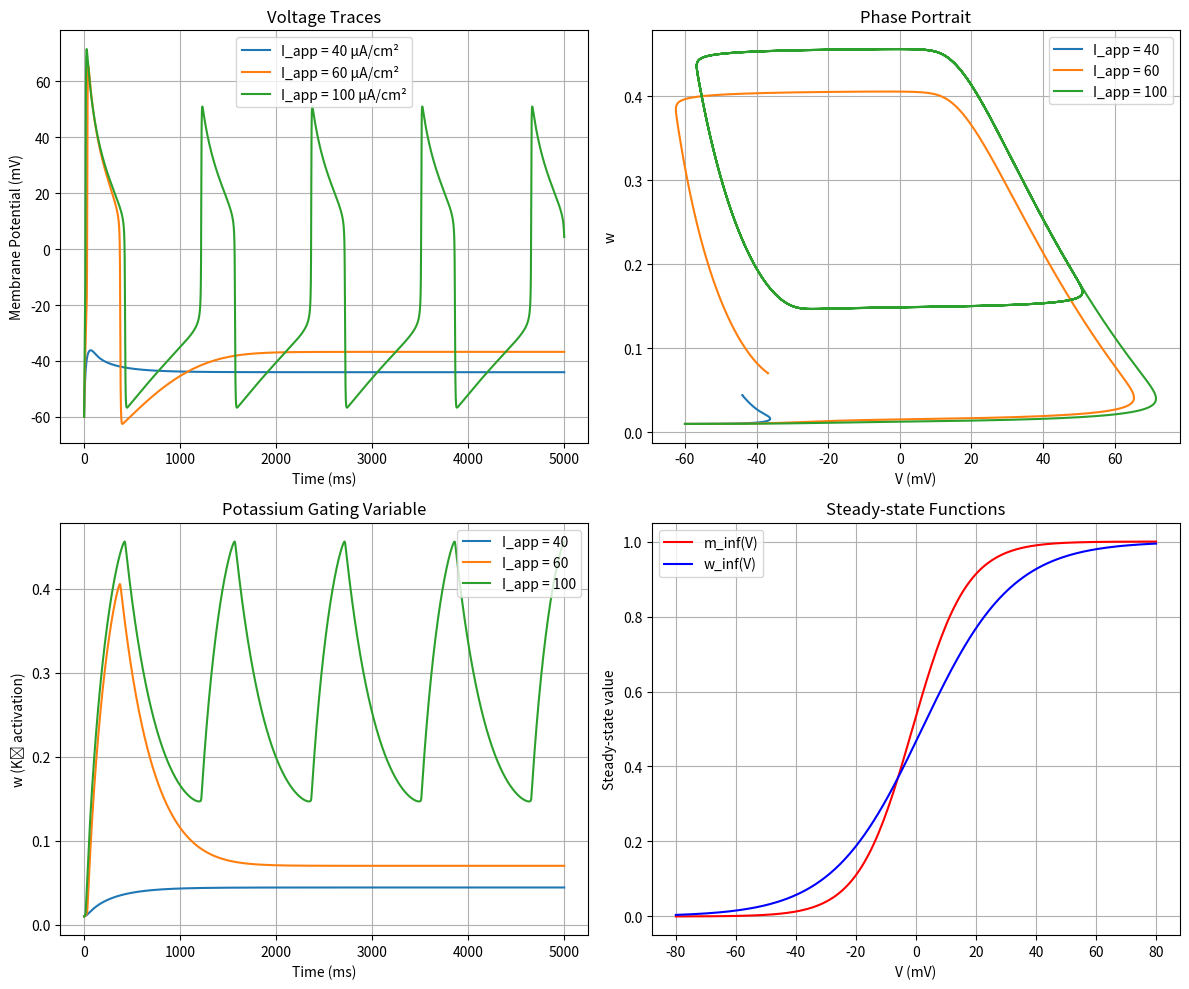

Source code (Python):
#!/usr/bin/env python
# coding: utf-8

# # The Morris Lecar Model
# 
# This two-variable model creates excitability in the same form as the Hogkkin-Huxley equations. It uses a Kirchhoff equation (similar to HH) for self-excitation and a (single) gating variable to repolarize. 
# 
# Two sigmoids are used as nonlinear functions. 
# 
# The model exhibits all dynamical feature of firing neurons. It can also be expanded to include further currencs (e.g. Calcium) and then shows spontaneous bursting.
# 

# In[2]:


from numpy import tanh, cosh, linspace, arange
from matplotlib.pyplot import subplots
from scipy.integrate import solve_ivp


# In[8]:


class MorrisLecar:
    """
    Morris-Lecar (1981) with original parameters from 
    "Voltage oscillations in the barnacle giant muscle fiber"
    """

    def __init__(self):
        # Original parameters
        self.C = 20.0    # μF/cm² (membrane capacitance)
        self.g_Ca = 4.4  # mS/cm² (calcium conductance)
        self.g_K = 8.0   # mS/cm² (potassium conductance)  
        self.g_L = 2.0   # mS/cm² (leak conductance)
        self.E_Ca = 120.0  # mV (calcium reversal potential)
        self.E_K = -84.0   # mV (potassium reversal potential)
        self.E_L = -60.0   # mV (leak reversal potential)

        # Voltage-dependent parameters
        self.V1 = -1.2    # mV (Note: it's -1.2, not +1.2)
        self.V2 = 18.0    # mV
        self.V3 = 2.0     # mV
        self.V4 = 30.0    # mV
        self.phi = 0.04   # temperature scaling factor

    def m_inf(self, V):
        """Steady-state activation for calcium channel"""
        return 0.5 * (1 + tanh((V - self.V1) / self.V2))

    def w_inf(self, V):
        """Steady-state activation for potassium channel"""
        return 0.5 * (1 + tanh((V - self.V3) / self.V4))

    def tau_w(self, V):
        """Time constant for potassium channel activation"""
        return 1 / (self.phi * cosh((V - self.V3) / (2 * self.V4)))

    def system(self, t, variables, I_app):
        """System of differential equations for solve_ivp"""
        V, w = variables

        # Handle both constant and time-varying current
        if callable(I_app):
            current = I_app(t)
        else:
            current = I_app

        # Current calculations
        I_Ca = self.g_Ca * self.m_inf(V) * (V - self.E_Ca)
        I_K  = self.g_K  * w * (V - self.E_K)
        I_L  = self.g_L  * (V - self.E_L)

        # Differential equations
        dV_dt = (current - I_Ca - I_K - I_L) / self.C
        dw_dt = self.phi * (self.w_inf(V) - w) / self.tau_w(V)

        return [dV_dt, dw_dt]

    def simulate(self, I_app, duration=1000, dt=0.1, V0=-60.0, w0=0.01):
        """Run simulation with applied current"""
        t_span = (0, duration)
        t_eval = arange(0, duration, dt)
        y0 = [V0, w0]

        solution = solve_ivp(self.system, t_span, y0, args=(I_app,), 
                           t_eval=t_eval, method='RK45', rtol=1e-6)

        return solution.t, solution.y[0], solution.y[1]

# Example
def main():
    ml = MorrisLecar()

    # Different applied currents
    currents = [40, 60, 100]  # μA/cm²   [40, 60, 100]
    duration = 5000  # ms
    dt = 0.1  # ms

    fig, axes = subplots(2, 2, figsize=(12, 10))

    for i, I_app in enumerate(currents):
        t, V, w = ml.simulate(I_app, duration, dt)

        # Voltage trace
        axes[0,0].plot(t, V, label=f'I_app = {I_app} μA/cm²')
        axes[0,0].set_ylabel('Membrane Potential (mV)')
        axes[0,0].set_xlabel('Time (ms)')
        axes[0,0].set_title('Voltage Traces')
        axes[0,0].legend()
        axes[0,0].grid(True)

        # Phase portrait
        axes[0,1].plot(V, w, label=f'I_app = {I_app}')
        axes[0,1].set_xlabel('V (mV)')
        axes[0,1].set_ylabel('w')
        axes[0,1].set_title('Phase Portrait')
        axes[0,1].legend()
        axes[0,1].grid(True)

        # Potassium gating variable
        axes[1,0].plot(t, w, label=f'I_app = {I_app}')
        axes[1,0].set_ylabel('w (K⁺ activation)')
        axes[1,0].set_xlabel('Time (ms)')
        axes[1,0].set_title('Potassium Gating Variable')
        axes[1,0].legend()
        axes[1,0].grid(True)

    # Steady-state functions
    V_range = linspace(-80, 80, 200)
    m_inf_vals = ml.m_inf(V_range)
    w_inf_vals = ml.w_inf(V_range)
    tau_w_vals = ml.tau_w(V_range)

    axes[1,1].plot(V_range, m_inf_vals, 'r-', label='m_inf(V)')
    axes[1,1].plot(V_range, w_inf_vals, 'b-', label='w_inf(V)')
    # axes[1,1].plot(V_range, tau_w_vals, 'k-', label='w_inf(V)')

    axes[1,1].set_xlabel('V (mV)')
    axes[1,1].set_ylabel('Steady-state value')
    axes[1,1].set_title('Steady-state Functions')
    axes[1,1].legend()
    axes[1,1].grid(True)

    fig.tight_layout()


    # Print parameters for verification
    print("Morris-Lecar Model Parameters (Original 1981):")
    print(f"C = {ml.C} μF/cm²")
    print(f"g_Ca = {ml.g_Ca} mS/cm²")
    print(f"g_K = {ml.g_K} mS/cm²")
    print(f"g_L = {ml.g_L} mS/cm²")
    print(f"E_Ca = {ml.E_Ca} mV")
    print(f"E_K = {ml.E_K} mV")
    print(f"E_L = {ml.E_L} mV")
    print(f"V1 = {ml.V1} mV")
    print(f"V2 = {ml.V2} mV")
    print(f"V3 = {ml.V3} mV")
    print(f"V4 = {ml.V4} mV")
    print(f"phi = {ml.phi}")

if __name__ == "__main__":

    main()


# In[ ]:




